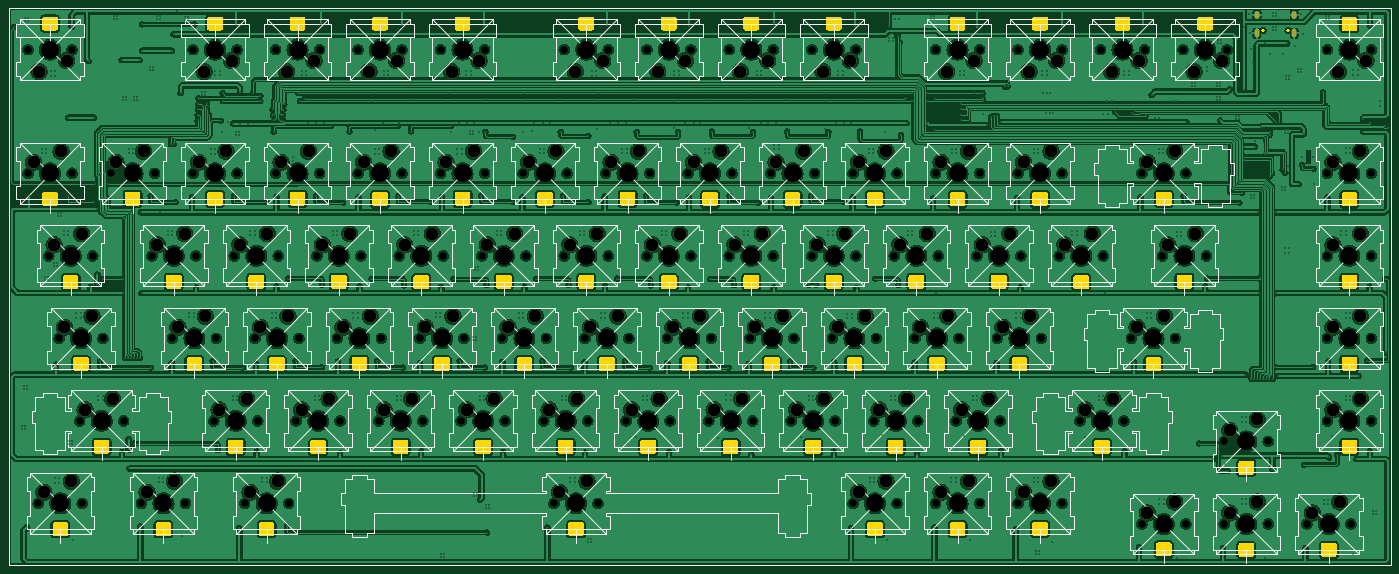
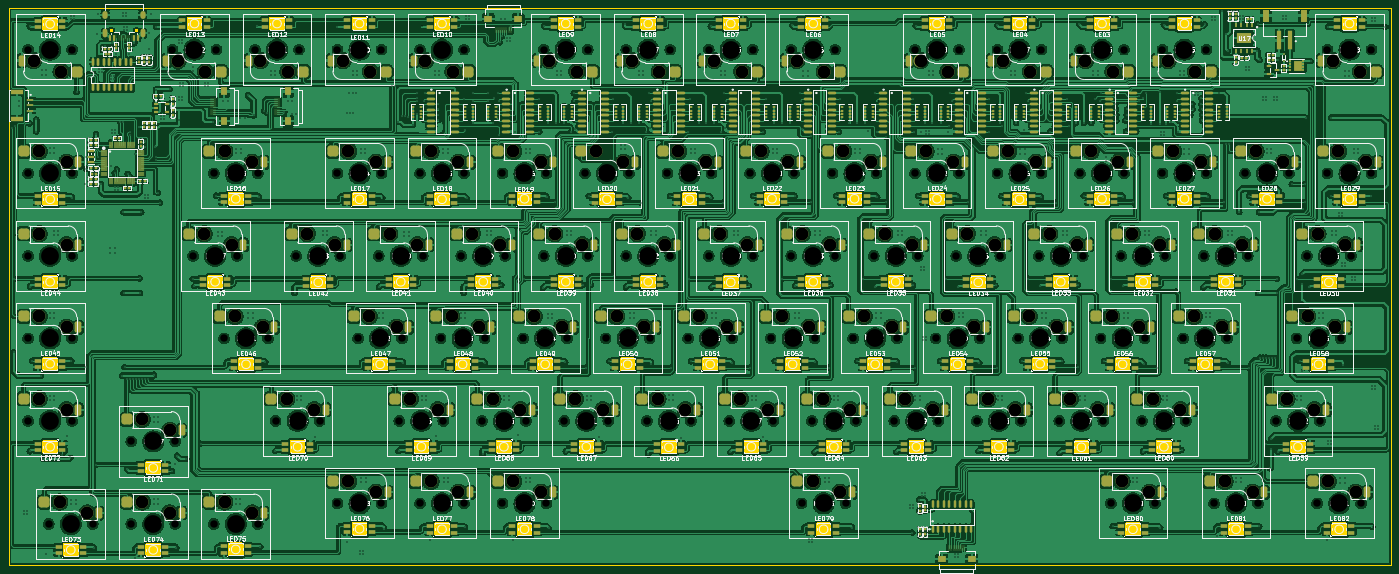
Circuit board: 11 layer files. Board 319.1 x 128.7 mm.
- bottom_copper: KeyBoard-B_Cu.gbr (2553020 bytes)
- bottom_mask: KeyBoard-B_Mask.gbr (50181 bytes)
- paste: KeyBoard-B_Paste.gbr (66647 bytes)
- bottom_silk: KeyBoard-B_Silkscreen.gbr (499384 bytes)
- outline: KeyBoard-Edge_Cuts.gbr (59612 bytes)
- top_copper: KeyBoard-F_Cu.gbr (2272330 bytes)
- top_mask: KeyBoard-F_Mask.gbr (14208 bytes)
- paste: KeyBoard-F_Paste.gbr (466 bytes)
- top_silk: KeyBoard-F_Silkscreen.gbr (119259 bytes)
- drill: KeyBoard-NPTH.drl (277 bytes)
- drill: KeyBoard-PTH.drl (24343 bytes)

=== bottom_copper: KeyBoard-B_Cu.gbr (2553020 bytes, source omitted) ===
=== bottom_mask: KeyBoard-B_Mask.gbr (50181 bytes, source omitted) ===
=== paste: KeyBoard-B_Paste.gbr (66647 bytes, source omitted) ===
=== bottom_silk: KeyBoard-B_Silkscreen.gbr (499384 bytes, source omitted) ===
=== outline: KeyBoard-Edge_Cuts.gbr (59612 bytes, source omitted) ===
=== top_copper: KeyBoard-F_Cu.gbr (2272330 bytes, source omitted) ===
=== top_mask: KeyBoard-F_Mask.gbr (14208 bytes, source omitted) ===
=== paste: KeyBoard-F_Paste.gbr ===
%TF.GenerationSoftware,KiCad,Pcbnew,8.0.8*%
%TF.CreationDate,2025-06-27T17:20:43+08:00*%
%TF.ProjectId,KeyBoard,4b657942-6f61-4726-942e-6b696361645f,rev?*%
%TF.SameCoordinates,Original*%
%TF.FileFunction,Paste,Top*%
%TF.FilePolarity,Positive*%
%FSLAX46Y46*%
G04 Gerber Fmt 4.6, Leading zero omitted, Abs format (unit mm)*
G04 Created by KiCad (PCBNEW 8.0.8) date 2025-06-27 17:20:43*
%MOMM*%
%LPD*%
G01*
G04 APERTURE LIST*
G04 APERTURE END LIST*
M02*

=== top_silk: KeyBoard-F_Silkscreen.gbr (119259 bytes, source omitted) ===
=== drill: KeyBoard-NPTH.drl ===
M48
; DRILL file {KiCad 8.0.8} date 2025-06-27T17:20:46+0800
; FORMAT={-:-/ absolute / inch / decimal}
; #@! TF.CreationDate,2025-06-27T17:20:46+08:00
; #@! TF.GenerationSoftware,Kicad,Pcbnew,8.0.8
; #@! TF.FileFunction,NonPlated,1,2,NPTH
FMAT,2
INCH
%
G90
G05
M30

=== drill: KeyBoard-PTH.drl (24343 bytes, source omitted) ===
